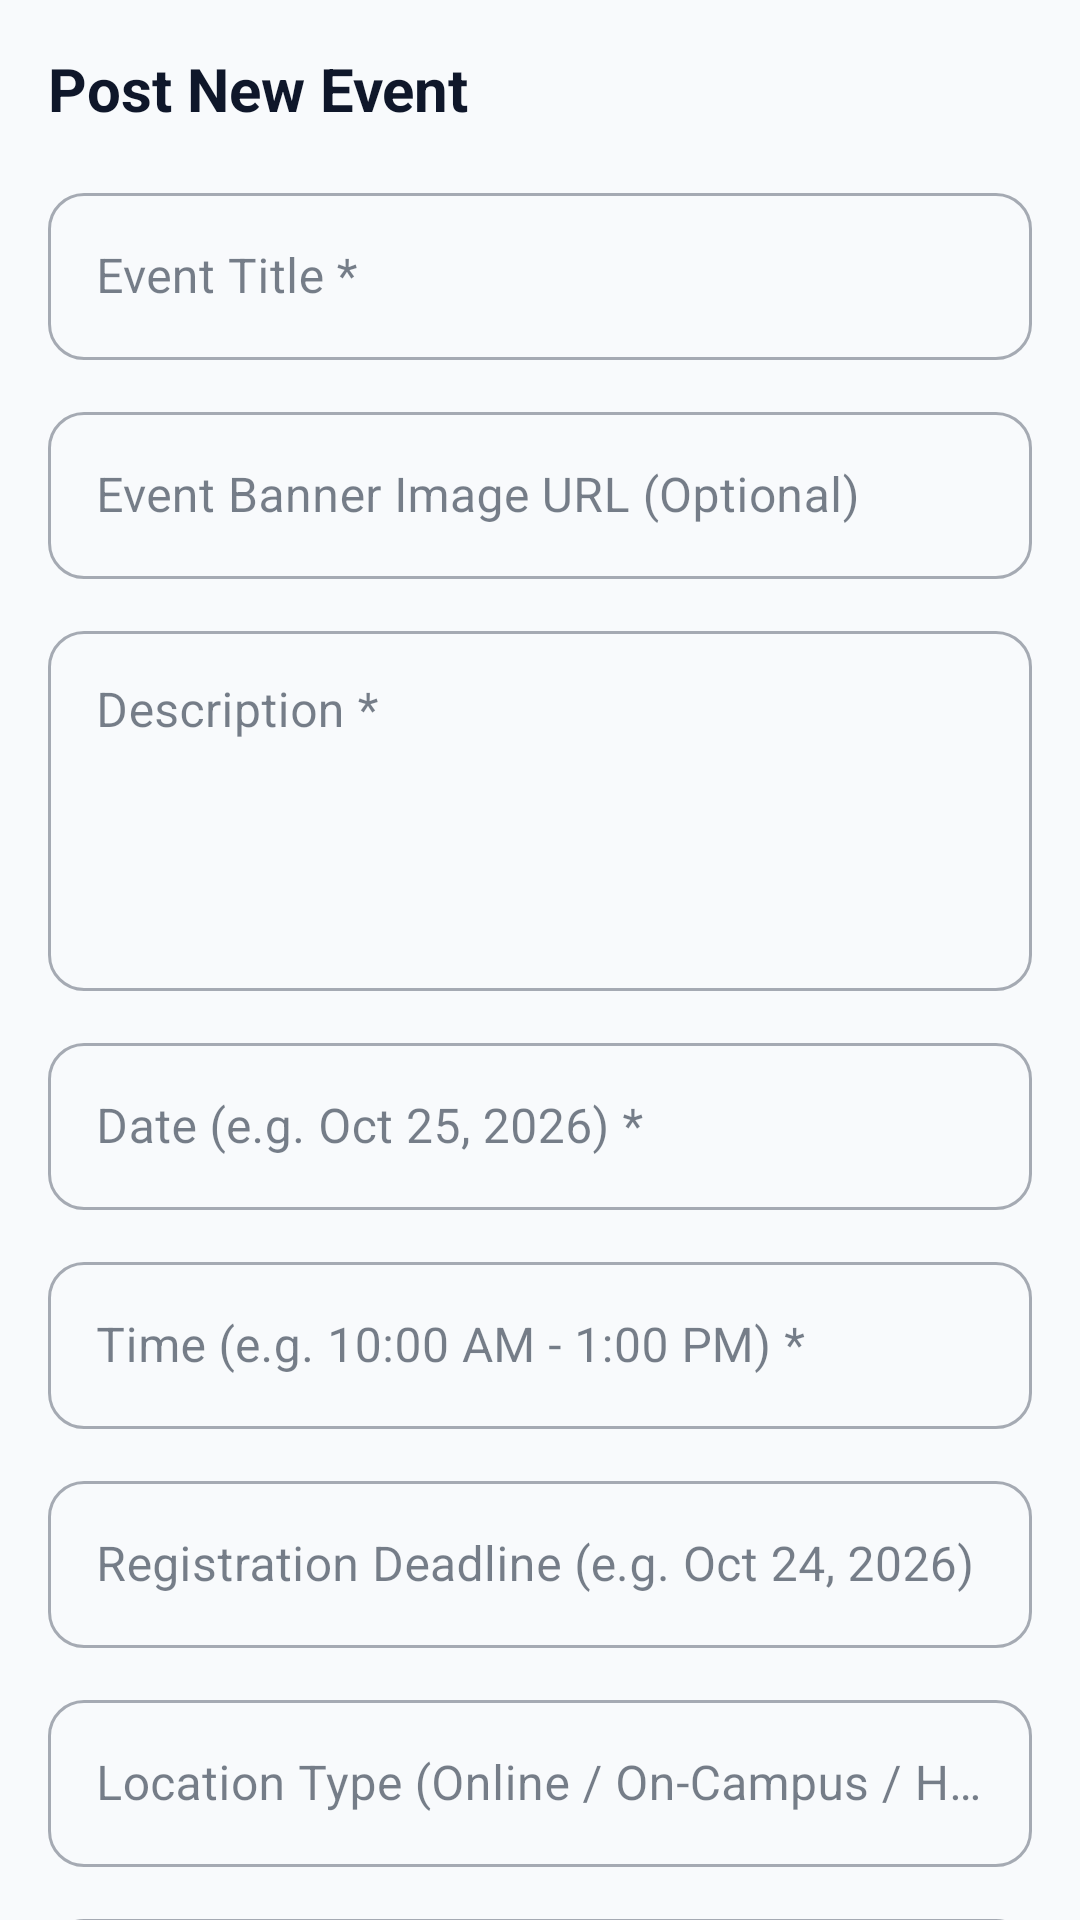

Android layout source for this screen:
<!-- AndroidManifest.xml: application theme Theme.AlumniConnect -->
<!-- res/layout/fragment_create_event.xml -->
<?xml version="1.0" encoding="utf-8"?>
<androidx.core.widget.NestedScrollView xmlns:android="http://schemas.android.com/apk/res/android"
    xmlns:app="http://schemas.android.com/apk/res-auto"
    android:layout_width="match_parent"
    android:layout_height="match_parent"
    android:background="@color/background">

    <LinearLayout
        android:layout_width="match_parent"
        android:layout_height="wrap_content"
        android:orientation="vertical"
        android:padding="16dp">

        <TextView
            android:layout_width="match_parent"
            android:layout_height="wrap_content"
            android:text="Post New Event"
            android:textSize="20sp"
            android:textStyle="bold"
            android:textColor="@color/on_background"
            android:layout_marginBottom="16dp" />

        <com.google.android.material.textfield.TextInputLayout
            android:layout_width="match_parent"
            android:layout_height="wrap_content"
            android:layout_marginBottom="12dp"
            style="@style/Widget.MaterialComponents.TextInputLayout.OutlinedBox">
            <com.google.android.material.textfield.TextInputEditText
                android:id="@+id/etEventTitle"
                android:layout_width="match_parent"
                android:layout_height="wrap_content"
                android:hint="Event Title *"
                android:inputType="text" />
        </com.google.android.material.textfield.TextInputLayout>

        <com.google.android.material.textfield.TextInputLayout
            android:layout_width="match_parent"
            android:layout_height="wrap_content"
            android:layout_marginBottom="12dp"
            style="@style/Widget.MaterialComponents.TextInputLayout.OutlinedBox">
            <com.google.android.material.textfield.TextInputEditText
                android:id="@+id/etEventBanner"
                android:layout_width="match_parent"
                android:layout_height="wrap_content"
                android:hint="Event Banner Image URL (Optional)"
                android:inputType="textUri" />
        </com.google.android.material.textfield.TextInputLayout>

        <com.google.android.material.textfield.TextInputLayout
            android:layout_width="match_parent"
            android:layout_height="wrap_content"
            android:layout_marginBottom="12dp"
            style="@style/Widget.MaterialComponents.TextInputLayout.OutlinedBox">
            <com.google.android.material.textfield.TextInputEditText
                android:id="@+id/etEventDescription"
                android:layout_width="match_parent"
                android:layout_height="120dp"
                android:hint="Description *"
                android:gravity="top"
                android:inputType="textMultiLine" />
        </com.google.android.material.textfield.TextInputLayout>

        <com.google.android.material.textfield.TextInputLayout
            android:layout_width="match_parent"
            android:layout_height="wrap_content"
            android:layout_marginBottom="12dp"
            style="@style/Widget.MaterialComponents.TextInputLayout.OutlinedBox">
            <com.google.android.material.textfield.TextInputEditText
                android:id="@+id/etEventDate"
                android:layout_width="match_parent"
                android:layout_height="wrap_content"
                android:hint="Date (e.g. Oct 25, 2026) *"
                android:inputType="text" />
        </com.google.android.material.textfield.TextInputLayout>

        <com.google.android.material.textfield.TextInputLayout
            android:layout_width="match_parent"
            android:layout_height="wrap_content"
            android:layout_marginBottom="12dp"
            style="@style/Widget.MaterialComponents.TextInputLayout.OutlinedBox">
            <com.google.android.material.textfield.TextInputEditText
                android:id="@+id/etEventTime"
                android:layout_width="match_parent"
                android:layout_height="wrap_content"
                android:hint="Time (e.g. 10:00 AM - 1:00 PM) *"
                android:inputType="text" />
        </com.google.android.material.textfield.TextInputLayout>

        <com.google.android.material.textfield.TextInputLayout
            android:layout_width="match_parent"
            android:layout_height="wrap_content"
            android:layout_marginBottom="12dp"
            style="@style/Widget.MaterialComponents.TextInputLayout.OutlinedBox">
            <com.google.android.material.textfield.TextInputEditText
                android:id="@+id/etRegistrationDeadline"
                android:layout_width="match_parent"
                android:layout_height="wrap_content"
                android:hint="Registration Deadline (e.g. Oct 24, 2026)"
                android:inputType="text" />
        </com.google.android.material.textfield.TextInputLayout>

        <com.google.android.material.textfield.TextInputLayout
            android:layout_width="match_parent"
            android:layout_height="wrap_content"
            android:layout_marginBottom="12dp"
            style="@style/Widget.MaterialComponents.TextInputLayout.OutlinedBox">
            <com.google.android.material.textfield.TextInputEditText
                android:id="@+id/etEventLocationType"
                android:layout_width="match_parent"
                android:layout_height="wrap_content"
                android:hint="Location Type (Online / On-Campus / Hybrid)"
                android:inputType="text" />
        </com.google.android.material.textfield.TextInputLayout>

        <com.google.android.material.textfield.TextInputLayout
            android:layout_width="match_parent"
            android:layout_height="wrap_content"
            android:layout_marginBottom="16dp"
            style="@style/Widget.MaterialComponents.TextInputLayout.OutlinedBox">
            <com.google.android.material.textfield.TextInputEditText
                android:id="@+id/etEventLocationDetails"
                android:layout_width="match_parent"
                android:layout_height="wrap_content"
                android:hint="Location Details / Meet Link"
                android:inputType="text" />
        </com.google.android.material.textfield.TextInputLayout>

        <TextView
            android:layout_width="wrap_content"
            android:layout_height="wrap_content"
            android:text="Target Audience"
            android:textColor="@color/on_surface"
            android:textSize="14sp"
            android:textStyle="bold"
            android:layout_marginBottom="6dp" />

        <RadioGroup
            android:id="@+id/rgTargetAudience"
            android:layout_width="match_parent"
            android:layout_height="wrap_content"
            android:orientation="horizontal"
            android:layout_marginBottom="16dp">

            <RadioButton
                android:id="@+id/rbAudienceAll"
                android:layout_width="0dp"
                android:layout_height="wrap_content"
                android:layout_weight="1"
                android:checked="true"
                android:text="Both"
                android:textColor="#0F172A" />

            <RadioButton
                android:id="@+id/rbAudienceStudents"
                android:layout_width="0dp"
                android:layout_height="wrap_content"
                android:layout_weight="1"
                android:text="Students Only"
                android:textColor="#0F172A" />

            <RadioButton
                android:id="@+id/rbAudienceAlumni"
                android:layout_width="0dp"
                android:layout_height="wrap_content"
                android:layout_weight="1"
                android:text="Alumni Only"
                android:textColor="#0F172A" />
        </RadioGroup>

        <com.google.android.material.button.MaterialButton
            android:id="@+id/btnCreateEvent"
            android:layout_width="match_parent"
            android:layout_height="54dp"
            android:text="Submit Event"
            app:cornerRadius="8dp" />
    </LinearLayout>
</androidx.core.widget.NestedScrollView>
<!-- resources referenced by this layout -->
<resources>
  <color name="background">#F8FAFC</color>
  <color name="on_background">#0F172A</color>
  <color name="on_surface">#1E293B</color>
  <style name="Theme.AlumniConnect" parent="Theme.MaterialComponents.Light.NoActionBar">
          
          <item name="colorPrimary">@color/primary</item>
          <item name="colorPrimaryVariant">@color/primary_variant</item>
          <item name="colorOnPrimary">@color/on_primary</item>
          
          
          <item name="colorSecondary">@color/secondary</item>
          <item name="colorSecondaryVariant">@color/secondary_variant</item>
          <item name="colorOnSecondary">@color/on_secondary</item>
          
          
          <item name="android:statusBarColor">@color/primary</item>
          <item name="android:windowLightStatusBar">false</item>
          
          
          <item name="android:windowBackground">@color/background</item>
          <item name="colorSurface">@color/surface</item>
          <item name="colorOnSurface">@color/on_surface</item>
          <item name="android:textColor">@color/on_background</item>
          <item name="android:textColorPrimary">@color/on_background</item>
          <item name="android:textColorSecondary">@color/on_surface_variant</item>
  
          
          <item name="editTextColor">@color/input_text</item>
          <item name="android:textColorHint">@color/input_hint</item>
  
          
          <item name="cardBackgroundColor">@color/surface</item>
  
          
          <item name="materialButtonStyle">@style/Widget.AlumniConnect.Button</item>
          <item name="textInputStyle">@style/Widget.AlumniConnect.TextInputLayout</item>
      </style>
  <color name="primary">#2563EB</color>
  <color name="primary_variant">#1D4ED8</color>
  <color name="on_primary">#FFFFFF</color>
  <color name="secondary">#475569</color>
  <color name="secondary_variant">#334155</color>
  <color name="on_secondary">#FFFFFF</color>
  <color name="surface">#FFFFFF</color>
  <color name="on_surface_variant">#334155</color>
  <color name="input_text">#0F172A</color>
  <color name="input_hint">#64748B</color>
  <style name="Widget.AlumniConnect.Button" parent="Widget.MaterialComponents.Button">
          <item name="cornerRadius">12dp</item>
          <item name="android:paddingTop">12dp</item>
          <item name="android:paddingBottom">12dp</item>
          <item name="android:textAllCaps">false</item>
          <item name="android:textStyle">bold</item>
      </style>
  <style name="Widget.AlumniConnect.TextInputLayout" parent="Widget.MaterialComponents.TextInputLayout.OutlinedBox">
          <item name="boxCornerRadiusTopStart">12dp</item>
          <item name="boxCornerRadiusTopEnd">12dp</item>
          <item name="boxCornerRadiusBottomStart">12dp</item>
          <item name="boxCornerRadiusBottomEnd">12dp</item>
          <item name="boxStrokeColor">@color/primary</item>
          <item name="boxBackgroundColor">@color/surface</item>
          <item name="hintTextColor">@color/primary</item>
          <item name="android:textColorHint">@color/input_hint</item>
      </style>
</resources>
